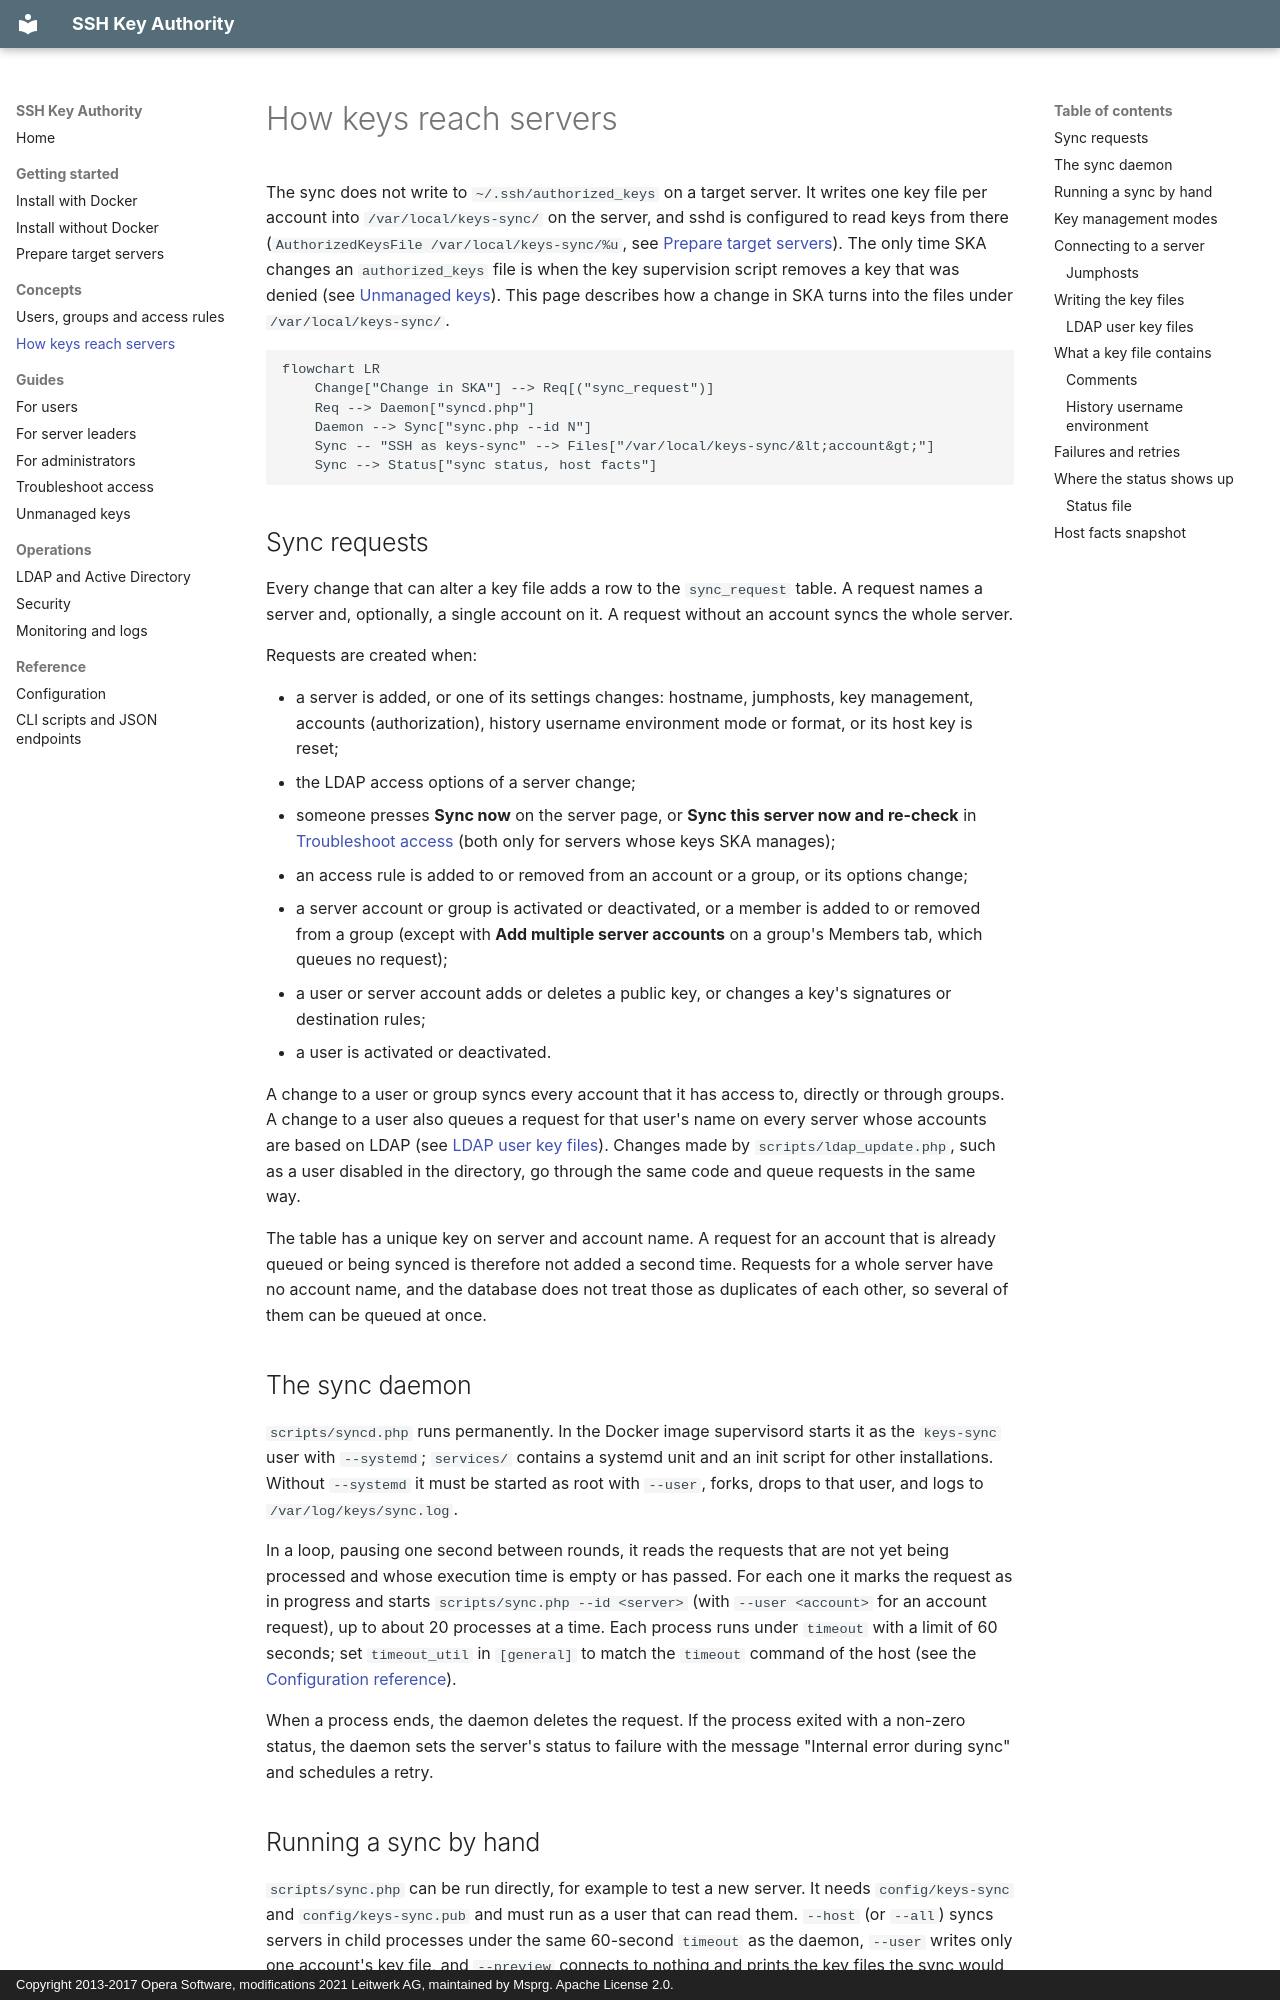

repository: Msprg/ssh-key-authority · page: concepts/key-distribution/index.html · generator: mkdocs · copyright: Copyright 2013-2017 Opera Software, modifications 2021 Leitwerk AG, maintained by Msprg. Apache License 2.0.

# How keys reach servers

The sync does not write to `~/.ssh/authorized_keys` on a target server. It writes one key file per account
into `/var/local/keys-sync/` on the server, and sshd is configured to read keys from there
(`AuthorizedKeysFile /var/local/keys-sync/%u`, see [Prepare target servers](../getting-started/target-servers.md)).
The only time SKA changes an `authorized_keys` file is when the key supervision script removes a key that was
denied (see [Unmanaged keys](../guide/external-keys.md)). This page describes how a change in SKA turns into
the files under `/var/local/keys-sync/`.

```mermaid
flowchart LR
    Change["Change in SKA"] --> Req[("sync_request")]
    Req --> Daemon["syncd.php"]
    Daemon --> Sync["sync.php --id N"]
    Sync -- "SSH as keys-sync" --> Files["/var/local/keys-sync/&lt;account&gt;"]
    Sync --> Status["sync status, host facts"]
```

## Sync requests

Every change that can alter a key file adds a row to the `sync_request` table. A request names a server and,
optionally, a single account on it. A request without an account syncs the whole server.

Requests are created when:

- a server is added, or one of its settings changes: hostname, jumphosts, key management, accounts
  (authorization), history username environment mode or format, or its host key is reset;
- the LDAP access options of a server change;
- someone presses **Sync now** on the server page, or **Sync this server now and re-check** in
  [Troubleshoot access](../guide/troubleshoot-access.md#sync-this-server-now-and-re-check) (both only for
  servers whose keys SKA manages);
- an access rule is added to or removed from an account or a group, or its options change;
- a server account or group is activated or deactivated, or a member is added to or removed from a group
  (except with **Add multiple server accounts** on a group's Members tab, which queues no request);
- a user or server account adds or deletes a public key, or changes a key's signatures or destination rules;
- a user is activated or deactivated.

A change to a user or group syncs every account that it has access to, directly or through groups. A change
to a user also queues a request for that user's name on every server whose accounts are based on LDAP (see
[LDAP user key files](#ldap-user-key-files)). Changes made by `scripts/ldap_update.php`, such as a user
disabled in the directory, go through the same code and queue requests in the same way.

The table has a unique key on server and account name. A request for an account that is already queued or
being synced is therefore not added a second time. Requests for a whole server have no account name, and the
database does not treat those as duplicates of each other, so several of them can be queued at once.

## The sync daemon

`scripts/syncd.php` runs permanently. In the Docker image supervisord starts it as the `keys-sync` user with
`--systemd`; `services/` contains a systemd unit and an init script for other installations. Without
`--systemd` it must be started as root with `--user`, forks, drops to that user, and logs to
`/var/log/keys/sync.log`.

In a loop, pausing one second between rounds, it reads the requests that are not yet being processed and whose execution time is empty or
has passed. For each one it marks the request as in progress and starts `scripts/sync.php --id <server>`
(with `--user <account>` for an account request), up to about 20 processes at a time. Each process runs under
`timeout` with a limit of 60 seconds; set `timeout_util` in `[general]` to match the `timeout` command of the
host (see the [Configuration reference](../reference/configuration.md#general)).

When a process ends, the daemon deletes the request. If the process exited with a non-zero status, the
daemon sets the server's status to failure with the message "Internal error during sync" and schedules a
retry.
